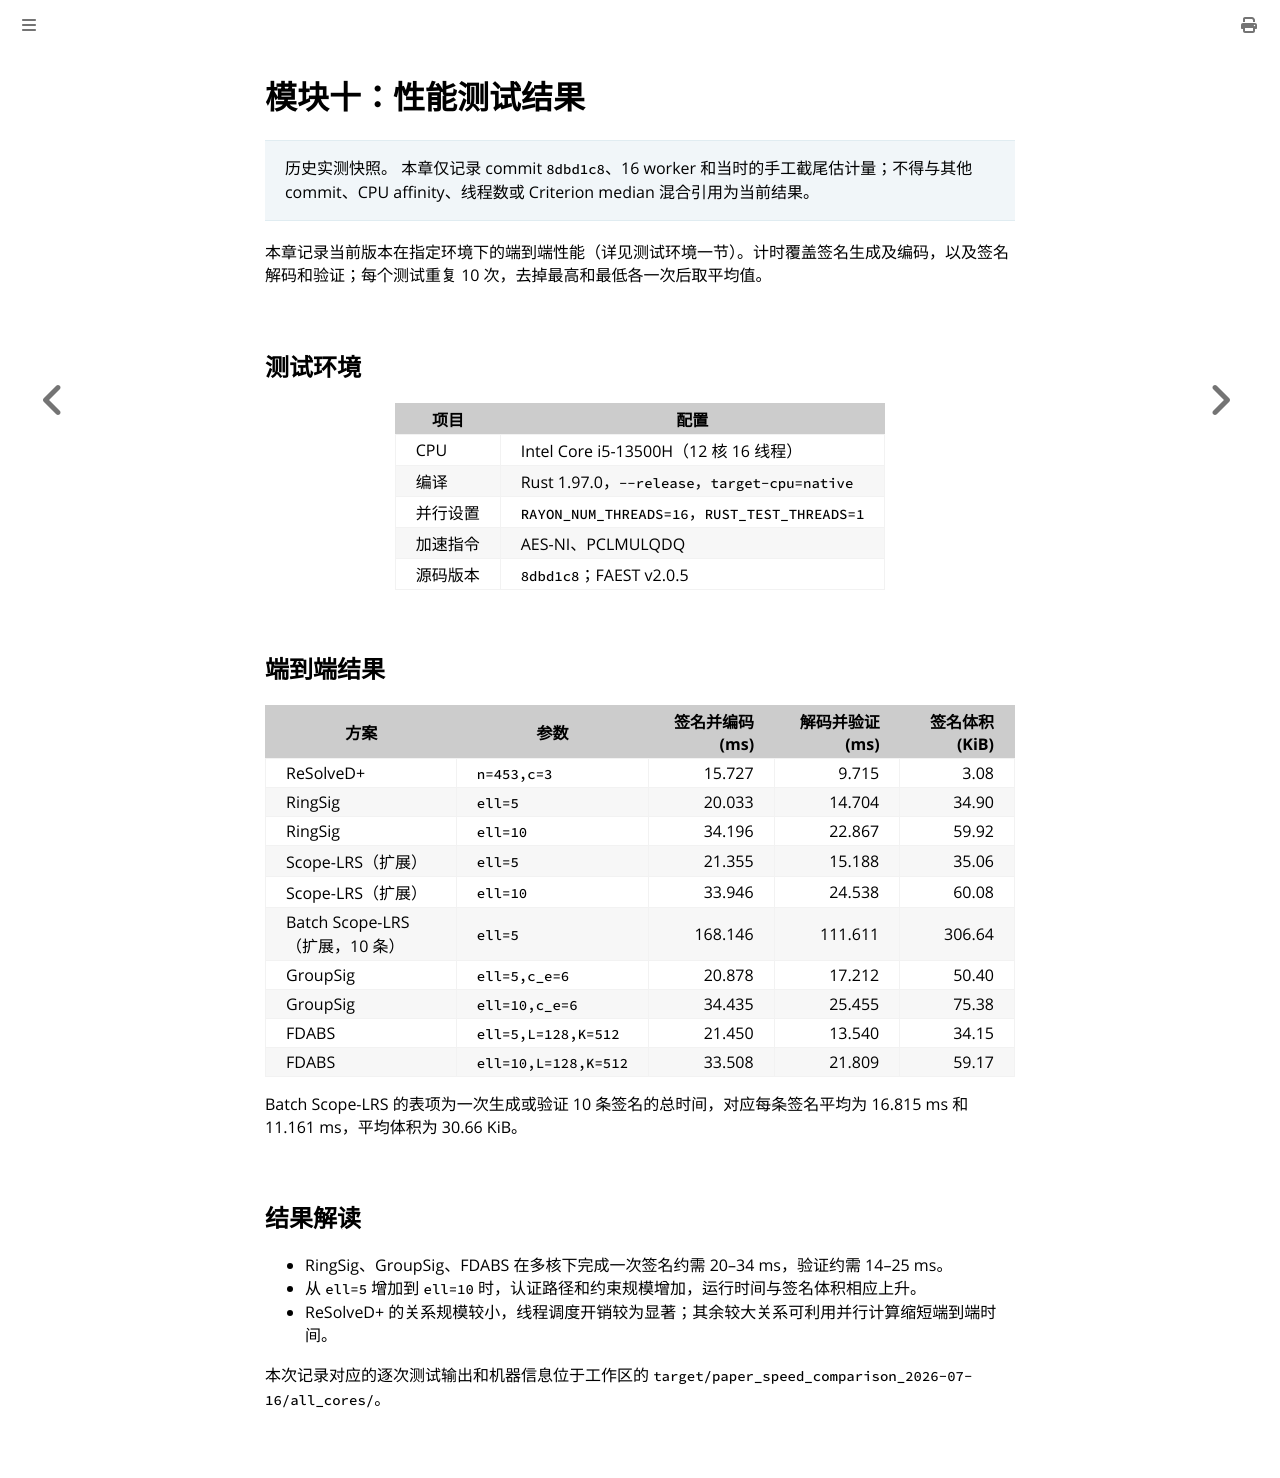

repository: coperlm/CodeBasedZKPwithVOLEitH_README · page: 10_原始数据.html · generator: mdbook

# 模块十：性能测试结果

> 历史实测快照。 本章仅记录 commit `8dbd1c8`、16 worker 和当时的手工截尾估计量；不得与其他 commit、CPU affinity、线程数或 Criterion median 混合引用为当前结果。

本章记录当前版本在指定环境下的端到端性能（详见测试环境一节）。计时覆盖签名生成及编码，以及签名解码和验证；每个测试重复 10 次，去掉最高和最低各一次后取平均值。

## 测试环境

| 项目 | 配置 |
|------|------|
| CPU | Intel Core i5-13500H（12 核 16 线程） |
| 编译 | Rust 1.97.0，`--release`，`target-cpu=native` |
| 并行设置 | `RAYON_NUM_THREADS=16`，`RUST_TEST_THREADS=1` |
| 加速指令 | AES-NI、PCLMULQDQ |
| 源码版本 | `8dbd1c8`；FAEST v2.0.5 |

## 端到端结果

| 方案 | 参数 | 签名并编码 (ms) | 解码并验证 (ms) | 签名体积 (KiB) |
|------|------|----------------:|----------------:|----------:|
| ReSolveD+ | `n=453,c=3` | 15.727 | 9.715 | 3.08 |
| RingSig | `ell=5` | 20.033 | 14.704 | 34.90 |
| RingSig | `ell=10` | 34.196 | 22.867 | 59.92 |
| Scope-LRS（扩展） | `ell=5` | 21.355 | 15.188 | 35.06 |
| Scope-LRS（扩展） | `ell=10` | 33.946 | 24.538 | 60.08 |
| Batch Scope-LRS（扩展，10 条） | `ell=5` | 168.146 | 111.611 | 306.64 |
| GroupSig | `ell=5,c_e=6` | 20.878 | 17.212 | 50.40 |
| GroupSig | `ell=10,c_e=6` | 34.435 | 25.455 | 75.38 |
| FDABS | `ell=5,L=128,K=512` | 21.450 | 13.540 | 34.15 |
| FDABS | `ell=10,L=128,K=512` | 33.508 | 21.809 | 59.17 |

Batch Scope-LRS 的表项为一次生成或验证 10 条签名的总时间，对应每条签名平均为 16.815 ms 和 11.161 ms，平均体积为 30.66 KiB。

## 结果解读

- RingSig、GroupSig、FDABS 在多核下完成一次签名约需 20--34 ms，验证约需 14--25 ms。
- 从 `ell=5` 增加到 `ell=10` 时，认证路径和约束规模增加，运行时间与签名体积相应上升。
- ReSolveD+ 的关系规模较小，线程调度开销较为显著；其余较大关系可利用并行计算缩短端到端时间。

本次记录对应的逐次测试输出和机器信息位于工作区的 `target/paper_speed_comparison_2026-07-16/all_cores/`。
